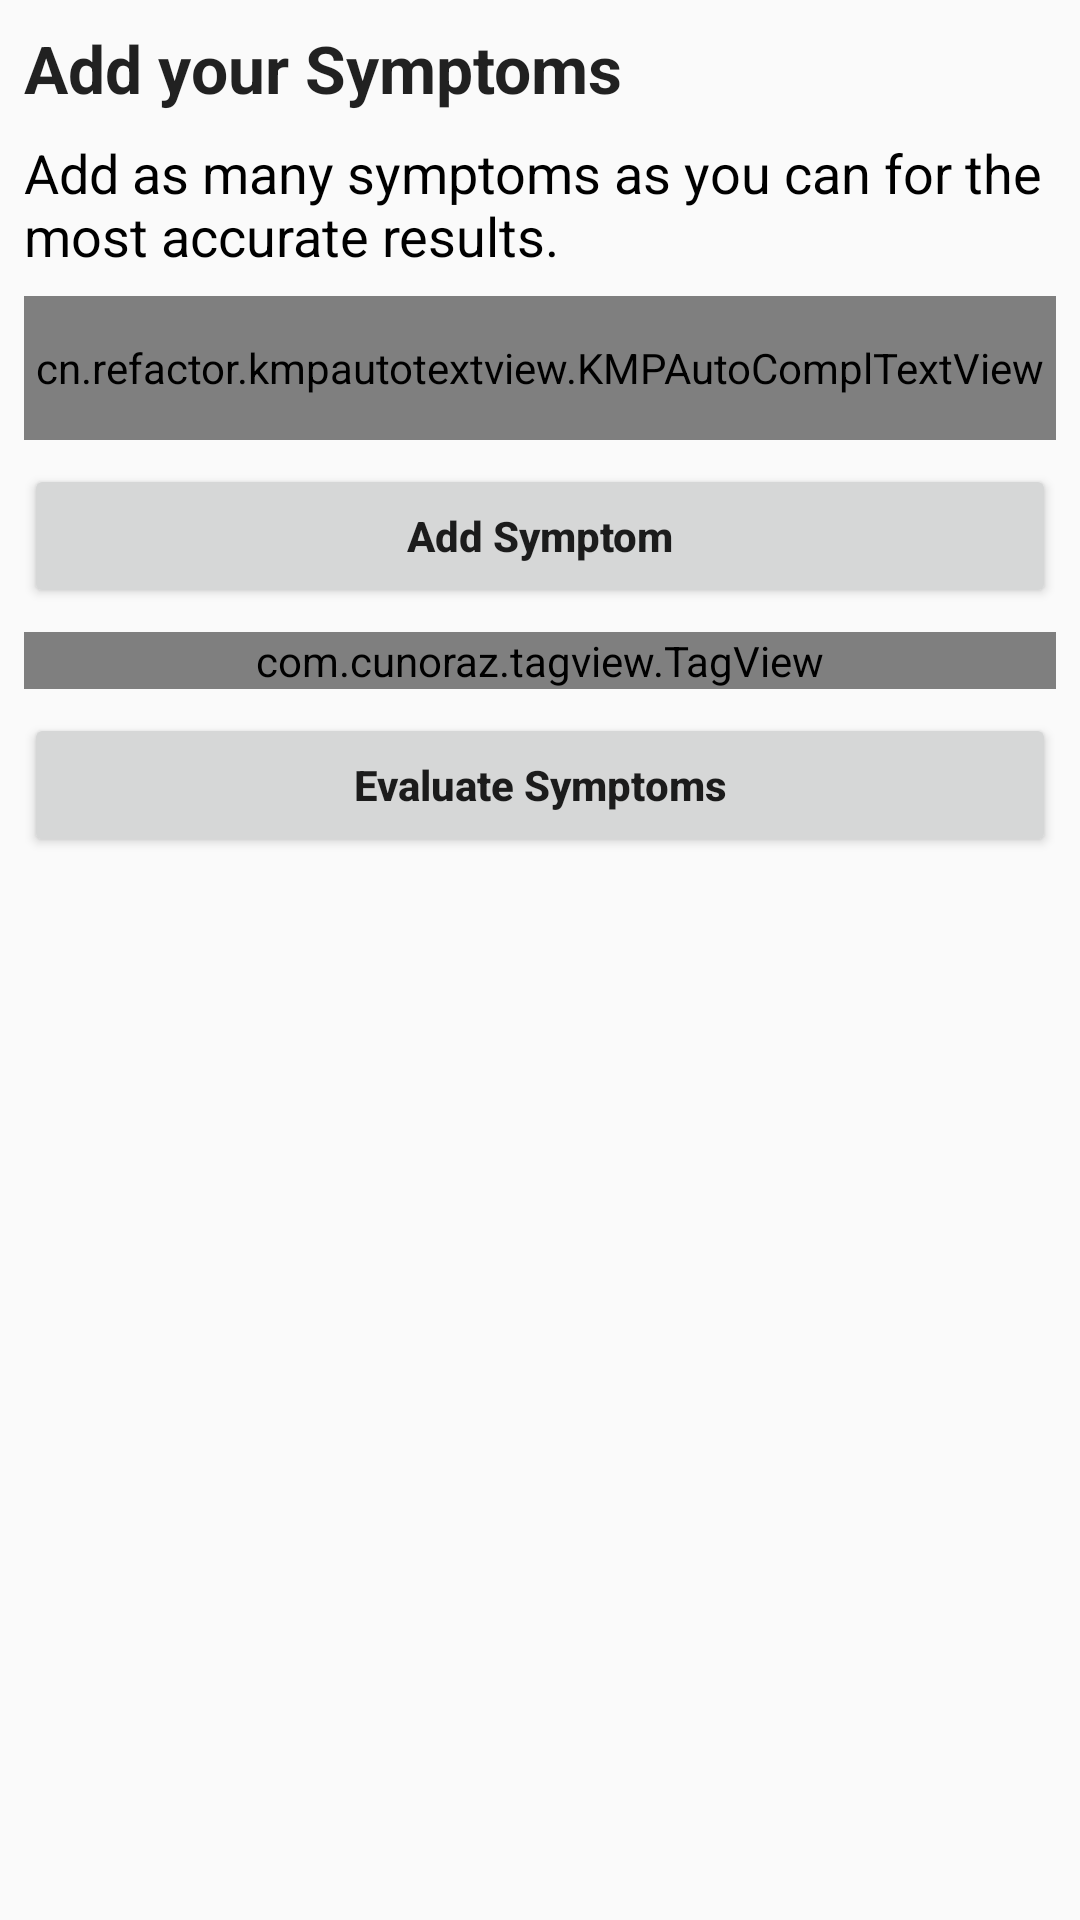

Reconstruct the res/layout file that produces this screen, plus the resources it refers to.
<!-- AndroidManifest.xml: application theme AppTheme -->
<!-- res/layout/activity_symptoms.xml -->
<LinearLayout xmlns:android="http://schemas.android.com/apk/res/android"
    xmlns:app="http://schemas.android.com/apk/res-auto"
    xmlns:tools="http://schemas.android.com/tools"
    android:layout_width="match_parent"
    android:layout_height="match_parent"
    android:gravity="center_horizontal"
    android:orientation="vertical"
    tools:context=".activities.SymptomsActivity">

    <ProgressBar
        android:id="@+id/progressBar"
        style="?android:attr/progressBarStyleLarge"
        android:layout_width="match_parent"
        android:layout_height="match_parent"
        android:layout_margin="8dp"
        android:visibility="gone" />

    <ScrollView
        android:id="@+id/scrollView"
        android:layout_width="match_parent"
        android:layout_height="wrap_content">

        <androidx.constraintlayout.widget.ConstraintLayout
            android:layout_width="match_parent"
            android:layout_height="wrap_content">

            <TextView
                android:id="@+id/textView33"
                android:layout_width="0dp"
                android:layout_height="wrap_content"
                android:layout_marginStart="8dp"
                android:layout_marginTop="8dp"
                android:layout_marginEnd="8dp"
                android:text="@string/add_your_symptoms"
                android:textAlignment="textStart"
                android:textAppearance="@style/TextAppearance.AppCompat.Large"
                android:textStyle="bold"
                app:layout_constraintEnd_toEndOf="parent"
                app:layout_constraintStart_toStartOf="parent"
                app:layout_constraintTop_toTopOf="parent" />

            <TextView
                android:id="@+id/textView34"
                android:layout_width="0dp"
                android:layout_height="wrap_content"
                android:layout_marginStart="8dp"
                android:layout_marginTop="8dp"
                android:layout_marginEnd="8dp"
                android:text="@string/add_as_many_symptoms_as_you_can_for_the_most_accurate_results"
                android:textAlignment="textStart"
                android:textAppearance="@style/TextAppearance.AppCompat.Medium"
                android:textColor="@android:color/black"
                app:layout_constraintEnd_toEndOf="parent"
                app:layout_constraintStart_toStartOf="parent"
                app:layout_constraintTop_toBottomOf="@+id/textView33" />

            <cn.refactor.kmpautotextview.KMPAutoComplTextView
                android:id="@+id/editTextSymptom"
                android:layout_width="0dp"
                android:layout_height="48dp"
                android:layout_marginStart="8dp"
                android:layout_marginTop="8dp"
                android:layout_marginEnd="8dp"
                android:completionThreshold="1"
                android:dropDownWidth="match_parent"
                android:dropDownHeight="wrap_content"
                android:hint="@string/enter_your_symptom"
                android:inputType="text"
                android:textAlignment="textStart"
                android:textAppearance="@style/TextAppearance.AppCompat.Medium"
                android:textStyle="bold"
                app:completionHighlightColor="@color/colorAccent"
                app:completionIgnoreCase="true"
                app:completionTextColor="#80000000"
                app:completionTextSize="18sp"
                app:layout_constraintEnd_toEndOf="parent"
                app:layout_constraintStart_toStartOf="parent"
                app:layout_constraintTop_toBottomOf="@+id/textView34" />

            <Button
                android:id="@+id/buttonAddSymptom"
                android:layout_width="0dp"
                android:layout_height="48dp"
                android:layout_marginStart="8dp"
                android:layout_marginTop="8dp"
                android:layout_marginEnd="8dp"
                android:text="@string/add_symptom"
                android:textAllCaps="false"
                android:textStyle="bold"
                app:layout_constraintEnd_toEndOf="parent"
                app:layout_constraintStart_toStartOf="parent"
                app:layout_constraintTop_toBottomOf="@+id/editTextSymptom" />

            <com.cunoraz.tagview.TagView xmlns:tagview="http://schemas.android.com/apk/res-auto"
                android:id="@+id/tag_group"
                android:layout_width="match_parent"
                android:layout_height="wrap_content"
                android:layout_marginStart="8dp"
                android:layout_marginTop="8dp"
                android:layout_marginEnd="8dp"
                app:layout_constraintEnd_toEndOf="parent"
                app:layout_constraintStart_toStartOf="parent"
                app:layout_constraintTop_toBottomOf="@+id/buttonAddSymptom"
                tagview:lineMargin="5dp"
                tagview:tagMargin="5dp"
                tagview:textPaddingBottom="5dp"
                tagview:textPaddingLeft="8dp"
                tagview:textPaddingRight="8dp"
                tagview:textPaddingTop="5dp" />

            <Button
                android:id="@+id/buttonEvaluateSymptoms"
                android:layout_width="0dp"
                android:layout_height="48dp"
                android:layout_marginStart="8dp"
                android:layout_marginTop="8dp"
                android:layout_marginEnd="8dp"
                android:text="@string/evaluate_symptoms"
                android:textAllCaps="false"
                android:textStyle="bold"
                app:layout_constraintEnd_toEndOf="parent"
                app:layout_constraintStart_toStartOf="parent"
                app:layout_constraintTop_toBottomOf="@+id/tag_group" />

        </androidx.constraintlayout.widget.ConstraintLayout>
    </ScrollView>
</LinearLayout>
<!-- resources referenced by this layout -->
<resources>
  <string name="add_as_many_symptoms_as_you_can_for_the_most_accurate_results">Add as many symptoms as you can for the most accurate results.</string>
  <string name="add_symptom">Add Symptom</string>
  <string name="add_your_symptoms">Add your Symptoms</string>
  <string name="enter_your_symptom">Enter Your Symptom</string>
  <string name="evaluate_symptoms">Evaluate Symptoms</string>
  <style name="AppTheme" parent="Theme.AppCompat.Light.DarkActionBar">
          
          <item name="colorPrimary">@color/colorPrimary</item>
          <item name="colorPrimaryDark">@color/colorPrimaryDark</item>
          <item name="colorAccent">@color/colorAccent</item>
      </style>
  <!-- not gathered from this repository: default colours our renderer supplied (Android Studio template values) -->
  <color name="colorPrimary">#FF6200EE</color>
  <color name="colorPrimaryDark">#FF3700B3</color>
  <color name="colorAccent">#FF03DAC5</color>
</resources>
